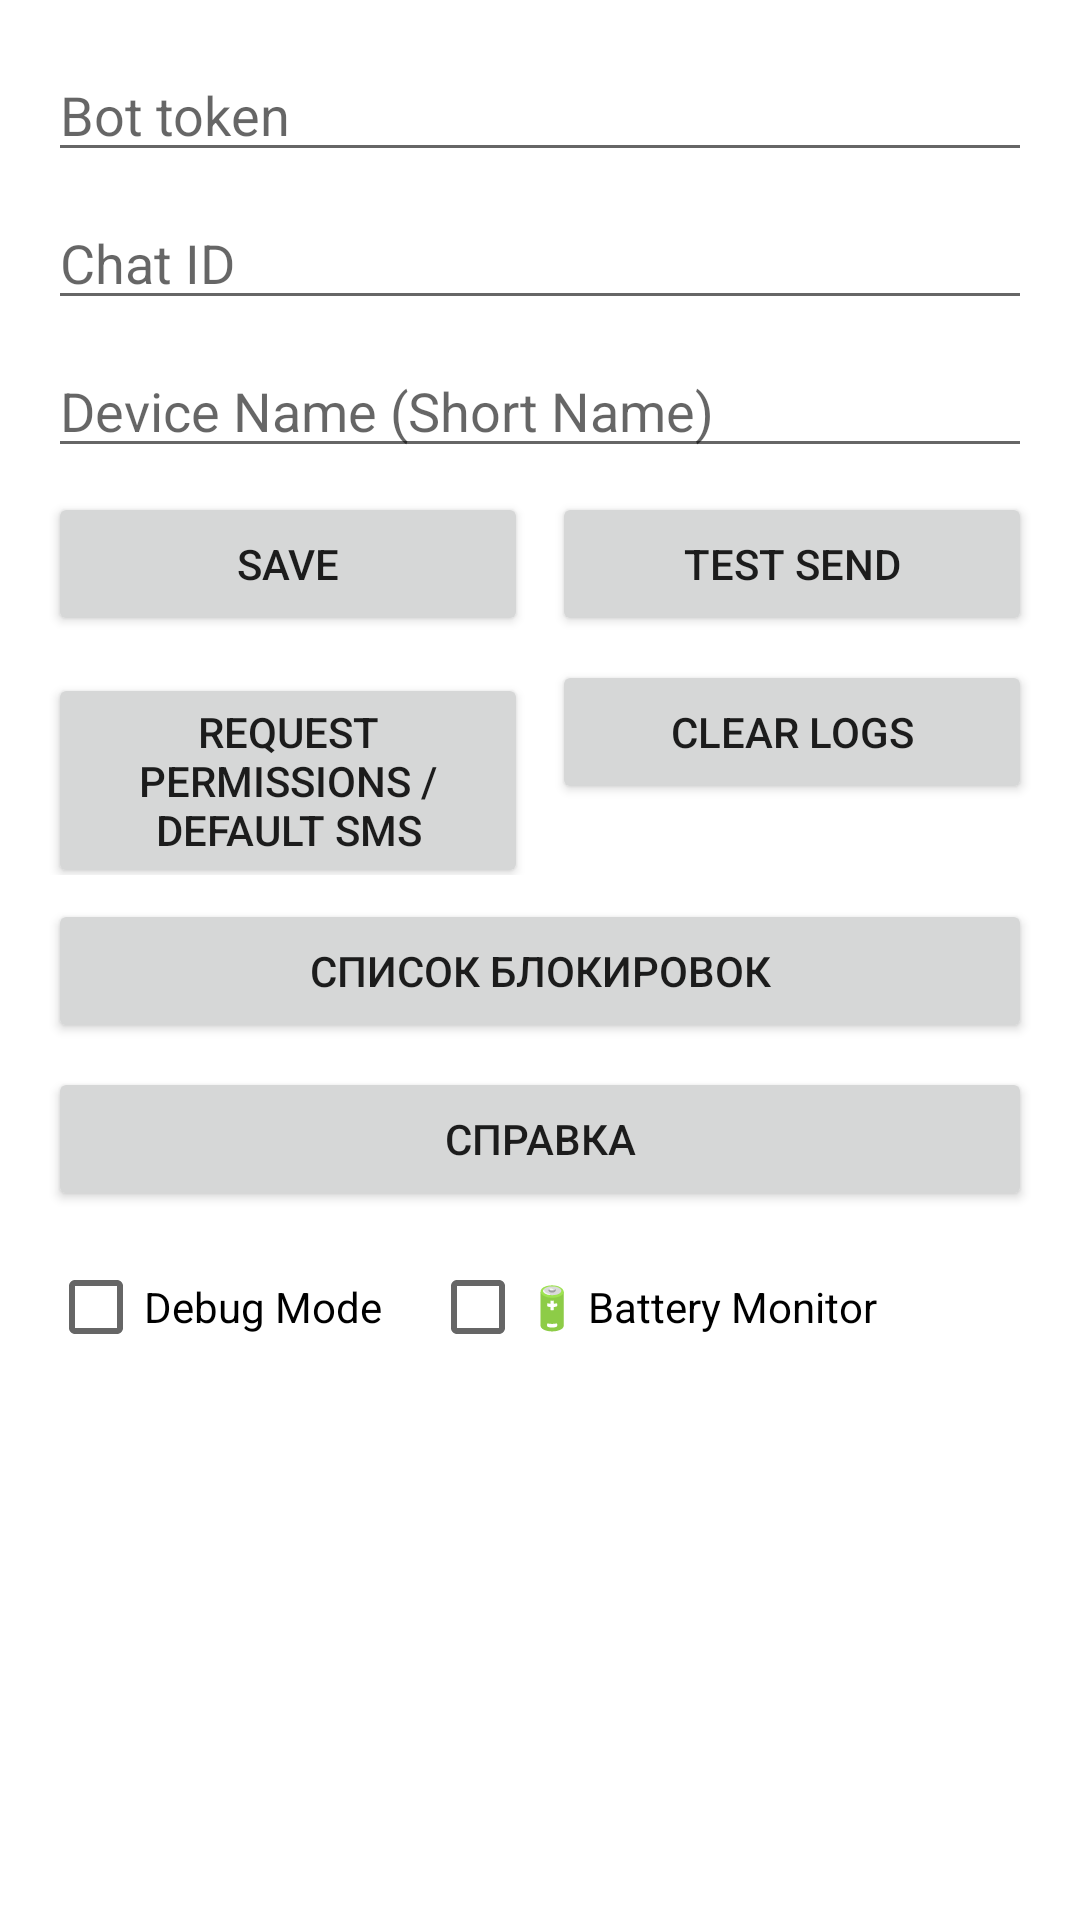

Layout XML and referenced resources for this Android screen:
<!-- AndroidManifest.xml: application theme Theme.SmsToTelegram -->
<!-- res/layout/activity_main.xml -->
<?xml version="1.0" encoding="utf-8"?>
<LinearLayout xmlns:android="http://schemas.android.com/apk/res/android"
    android:orientation="vertical"
    android:padding="16dp"
    android:layout_width="match_parent"
    android:layout_height="match_parent">

    <EditText
        android:id="@+id/etToken"
        android:hint="Bot token"
        android:layout_width="match_parent"
        android:layout_height="wrap_content"
        android:inputType="textNoSuggestions" />

    <EditText
        android:id="@+id/etChatId"
        android:hint="Chat ID"
        android:layout_width="match_parent"
        android:layout_height="wrap_content"
        android:layout_marginTop="8dp"
        android:inputType="textNoSuggestions" />

    <EditText
        android:id="@+id/etDeviceName"
        android:hint="Device Name (Short Name)"
        android:layout_width="match_parent"
        android:layout_height="wrap_content"
        android:layout_marginTop="8dp"
        android:inputType="textNoSuggestions" />

    <LinearLayout
        android:layout_width="match_parent"
        android:layout_height="wrap_content"
        android:orientation="horizontal"
        android:layout_marginTop="8dp">

        <Button
            android:id="@+id/btnSave"
            android:text="Save"
            android:layout_weight="1"
            android:layout_width="0dp"
            android:layout_height="wrap_content" />

        <Button
            android:id="@+id/btnTestSend"
            android:text="Test Send"
            android:layout_weight="1"
            android:layout_width="0dp"
            android:layout_height="wrap_content"
            android:layout_marginStart="8dp" />
    </LinearLayout>

    <LinearLayout
        android:layout_width="match_parent"
        android:layout_height="wrap_content"
        android:orientation="horizontal"
        android:layout_marginTop="8dp">

        <Button
            android:id="@+id/btnDefaultSms"
            android:text="Request Permissions / Default SMS"
            android:layout_weight="1"
            android:layout_width="0dp"
            android:layout_height="wrap_content" />

        <Button
            android:id="@+id/btnClearLogs"
            android:text="Clear Logs"
            android:layout_weight="1"
            android:layout_width="0dp"
            android:layout_height="wrap_content"
            android:layout_marginStart="8dp" />
    </LinearLayout>

    
    <Button
        android:id="@+id/btnBlockedList"
        android:text="Список блокировок"
        android:layout_width="match_parent"
        android:layout_height="wrap_content"
        android:layout_marginTop="8dp" />

    
    <Button
        android:id="@+id/btnHelp"
        android:text="Справка"
        android:layout_width="match_parent"
        android:layout_height="wrap_content"
        android:layout_marginTop="8dp" />

    <LinearLayout
        android:layout_width="match_parent"
        android:layout_height="wrap_content"
        android:orientation="horizontal"
        android:layout_marginTop="8dp">

        <CheckBox
            android:id="@+id/chDebug"
            android:layout_width="wrap_content"
            android:layout_height="wrap_content"
            android:text="Debug Mode" />
            
        <CheckBox
            android:id="@+id/chBatteryMonitor"
            android:layout_width="wrap_content"
            android:layout_height="wrap_content"
            android:text="🔋 Battery Monitor"
            android:layout_marginStart="16dp" />
    </LinearLayout>

    <androidx.recyclerview.widget.RecyclerView
        android:id="@+id/rvLogs"
        android:layout_width="match_parent"
        android:layout_height="0dp"
        android:layout_marginTop="12dp"
        android:layout_weight="1" />

</LinearLayout>
<!-- resources referenced by this layout -->
<resources>
  <style name="Theme.SmsToTelegram" parent="Theme.MaterialComponents.DayNight.DarkActionBar">
      </style>
</resources>
